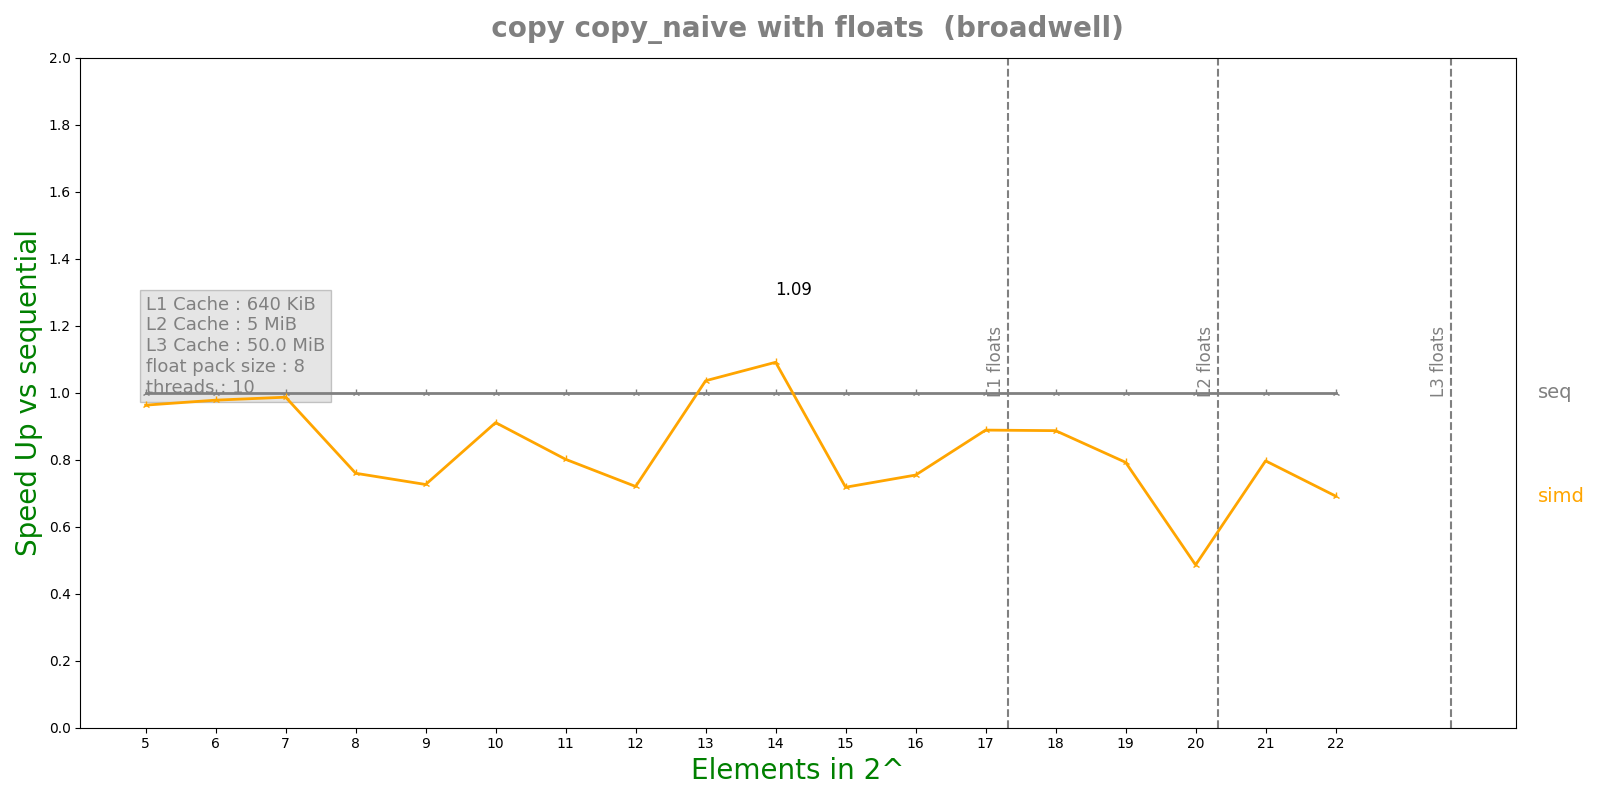

The data file committed next to this chart (first rows):
n, lane, threads, seq, simd, par, simdpar
5, 8, 10, 3.238e-08, 3.362e-08, 0.0005389, 2.919e-08
6, 8, 10, 3.284e-08, 3.358e-08, 0.0005174, 3.112e-08
7, 8, 10, 3.746e-08, 3.796e-08, 0.000789, 3.542e-08
8, 8, 10, 4.876e-08, 6.418e-08, 0.0006716, 4.372e-08
9, 8, 10, 6.132e-08, 8.444e-08, 0.0006077, 6.573e-08
10, 8, 10, 1.3052e-07, 1.4328e-07, 0.001094, 1.4552e-07
11, 8, 10, 2.5592e-07, 3.1936e-07, 0.0007341, 2.3336e-07
12, 8, 10, 4.04e-07, 5.6088e-07, 0.0009799, 5.3362e-07
13, 8, 10, 2.20696e-06, 2.1304e-06, 0.0005621, 2.03286e-06
14, 8, 10, 4.56524e-06, 4.18408e-06, 0.001134, 4.10268e-06
15, 8, 10, 8.44258e-06, 1.17586e-05, 0.001585, 1.15028e-05
16, 8, 10, 2.42952e-05, 3.22062e-05, 0.001602, 3.27334e-05
17, 8, 10, 7.13718e-05, 8.03184e-05, 0.001135, 7.71975e-05
18, 8, 10, 0.0004305, 0.0004854, 0.001586, 0.0001951
19, 8, 10, 0.0003414, 0.0004308, 0.001479, 0.0006853
20, 8, 10, 0.0006991, 0.001438, 0.001812, 0.001117
21, 8, 10, 0.001422, 0.001784, 0.002284, 0.002568
22, 8, 10, 0.002878, 0.004161, 0.002496, 0.003817
